Run: headless pygame with SDL's dummy video driver; simulated clock (each Clock.tick advances the game by its frame time, no real sleeping); random seed 0; keys injected as events and as key.get_pressed() state; no mouse input.
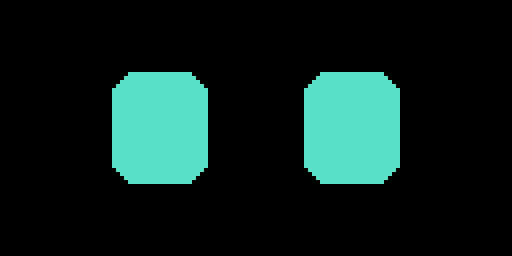
Frame 1 of 4 · flips 1–60 · no input
Frame 2 of 4 · flips 61–180 · tapped SPACE, RETURN · held RIGHT (→), D · screen unchanged from frame 1, image omitted
Frame 3 of 4 · flips 181–300 · held DOWN (↓), S · screen unchanged from frame 2, image omitted
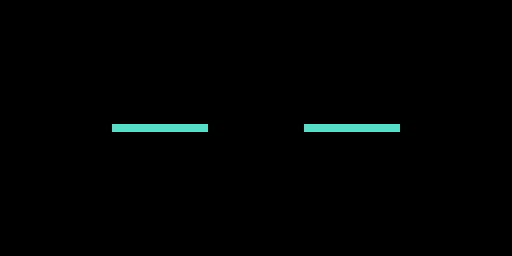
Frame 4 of 4 · flips 301–420 · held LEFT (←), A, UP (↑), W

The pygame program that drew these frames:

import pygame
import sys
import time
import math

# OLED Target Resolution
SCREEN_WIDTH  = 128
SCREEN_HEIGHT = 64
SCALE_FACTOR  = 4   # Display window: 512 x 256

# Colors (Monochrome OLED simulation)
BLACK = (0,   0,   0)
CYAN  = (87, 224, 199)   # kek.html --oled color: DCE7F5 on dark → teal glow


class VirtualFace:
    def __init__(self):
        pygame.init()
        pygame.display.set_caption("Milo — Virtual Face")

        self.window = pygame.display.set_mode(
            (SCREEN_WIDTH * SCALE_FACTOR, SCREEN_HEIGHT * SCALE_FACTOR)
        )
        self.canvas = pygame.Surface((SCREEN_WIDTH, SCREEN_HEIGHT))
        self.clock  = pygame.time.Clock()

        self.current_emotion   = "NEUTRAL"
        self.blink_counter     = 0
        self.thinking_offset   = 0.0
        self.thinking_direction = 1
        self.search_offset     = 0.0
        self.search_direction  = 1
        self.talking_phase     = 0.0   # drives mouth-like vertical pulse
        self.z_phase           = 0.0   # SLEEP zz animation

    def set_emotion(self, emotion: str):
        self.current_emotion = emotion.upper()

    # ── Shared helpers ────────────────────────────────────────────────────────

    def _eyes(self, lx, rx, y, w, h, radius=6):
        """Draw two rectangular eyes at specified positions."""
        pygame.draw.rect(self.canvas, CYAN, (lx, y, w, h), border_radius=radius)
        pygame.draw.rect(self.canvas, CYAN, (rx, y, w, h), border_radius=radius)

    # ── Expressions ──────────────────────────────────────────────────────────

    def _draw_neutral(self):
        """Standard blink cycle — kek.html 'neutral'."""
        self.blink_counter += 1
        h = 2 if 115 <= (self.blink_counter % 150) <= 120 else 28
        self._eyes(28, 76, (SCREEN_HEIGHT - h) // 2, 24, h)

    def _draw_listening(self):
        """Enlarged pulsing eyes — kek.html 'listening'."""
        pulse = abs(math.sin(time.time() * 4)) * 4
        w, h  = int(26 + pulse), int(30 + pulse)
        y     = (SCREEN_HEIGHT - h) // 2
        self._eyes(int(27 - pulse/2), int(75 - pulse/2), y, w, h, radius=8)

    def _draw_thinking(self):
        """Narrowed eyes shifting side-to-side — kek.html 'thinking' (asymmetric)."""
        self.thinking_offset += self.thinking_direction * 0.6
        if abs(self.thinking_offset) > 8:
            self.thinking_direction *= -1
        off = int(self.thinking_offset)
        # Asymmetric: left eye higher than right (kek.html style)
        pygame.draw.rect(self.canvas, CYAN, (32 + off, 20, 20, 14), border_radius=4)
        pygame.draw.rect(self.canvas, CYAN, (78 + off, 24, 20, 14), border_radius=4)

    def _draw_happy(self):
        """Dome / arc eyes — kek.html 'happy'."""
        for x in [26, 76]:
            rect = pygame.Rect(x, 18, 26, 26)
            pygame.draw.arc(self.canvas, CYAN, rect, 0.15, 2.99, width=5)

    def _draw_searching(self):
        """Eyes dart left-right — kek.html 'searching'."""
        self.search_offset += self.search_direction * 1.4
        if abs(self.search_offset) > 14:
            self.search_direction *= -1
        off = int(self.search_offset)
        self._eyes(28 + off, 76 + off, (SCREEN_HEIGHT - 24) // 2, 20, 24)

    def _draw_sleep(self):
        """Thin bar eyes + floating 'z z' — kek.html 'sleep'."""
        self._eyes(28, 76, (SCREEN_HEIGHT - 4) // 2, 24, 4, radius=2)
        # Floating z
        self.z_phase += 0.04
        y_drift = int(math.sin(self.z_phase) * 3)
        alpha   = int((math.sin(self.z_phase) + 1) / 2 * 200 + 55)
        font    = pygame.font.SysFont("monospace", 7)
        zsurf   = font.render("z z", True, CYAN)
        zsurf.set_alpha(alpha)
        self.canvas.blit(zsurf, (84, 10 + y_drift))

    def _draw_talking(self):
        """Eyes vertically pulse in sync with speech — kek.html 'talking'."""
        self.talking_phase += 0.25
        pulse = abs(math.sin(self.talking_phase)) * 12
        w, h  = 24, int(16 + pulse)
        y     = (SCREEN_HEIGHT - h) // 2
        self._eyes(28, 76, y, w, h)

    def _draw_sad(self):
        """Downward arc eyes — opposite of happy."""
        for x in [26, 76]:
            rect = pygame.Rect(x, 22, 26, 26)
            pygame.draw.arc(self.canvas, CYAN, rect, 3.3, 6.1, width=5)

    def _draw_surprised(self):
        """Large wide circular eyes."""
        for cx in [40, 88]:
            pygame.draw.circle(self.canvas, CYAN, (cx, SCREEN_HEIGHT // 2), 14, width=4)

    # ── Render loop ───────────────────────────────────────────────────────────

    def render(self):
        for event in pygame.event.get():
            if event.type == pygame.QUIT:
                pygame.quit()
                sys.exit()

        self.canvas.fill(BLACK)

        draw_fn = {
            "NEUTRAL":   self._draw_neutral,
            "LISTENING": self._draw_listening,
            "THINKING":  self._draw_thinking,
            "HAPPY":     self._draw_happy,
            "SEARCHING": self._draw_searching,
            "SLEEP":     self._draw_sleep,
            "TALKING":   self._draw_talking,
            "SAD":       self._draw_sad,
            "SURPRISED": self._draw_surprised,
        }.get(self.current_emotion, self._draw_neutral)

        draw_fn()

        scaled = pygame.transform.scale(
            self.canvas,
            (SCREEN_WIDTH * SCALE_FACTOR, SCREEN_HEIGHT * SCALE_FACTOR)
        )
        self.window.blit(scaled, (0, 0))
        pygame.display.flip()
        self.clock.tick(30)


# ── Standalone demo ───────────────────────────────────────────────────────────
if __name__ == "__main__":
    face = VirtualFace()
    emotions = ["NEUTRAL", "LISTENING", "THINKING", "HAPPY",
                "SEARCHING", "SLEEP", "TALKING", "SAD", "SURPRISED"]
    idx = 0
    last_switch = time.time()
    print(f"Demo: cycling all {len(emotions)} expressions every 2.5s")
    print("Emotions:", emotions)

    while True:
        if time.time() - last_switch > 2.5:
            idx = (idx + 1) % len(emotions)
            face.set_emotion(emotions[idx])
            print(f"→ {emotions[idx]}")
            last_switch = time.time()
        face.render()
